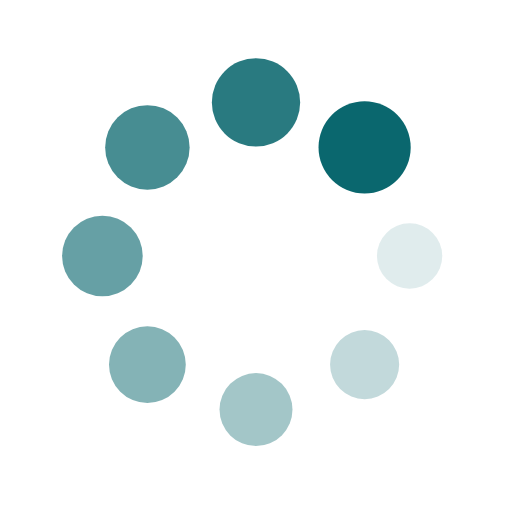
t = 0.00 s
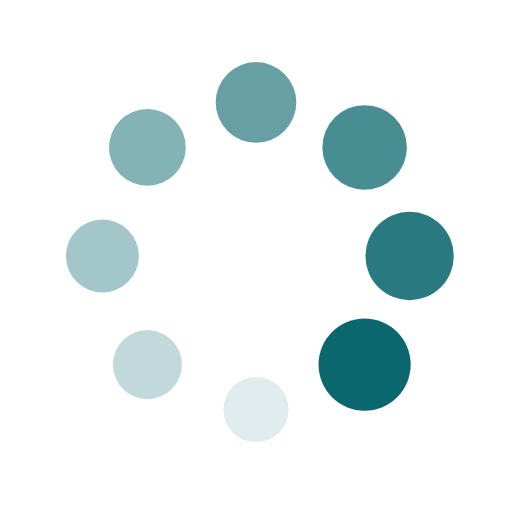
t = 0.25 s
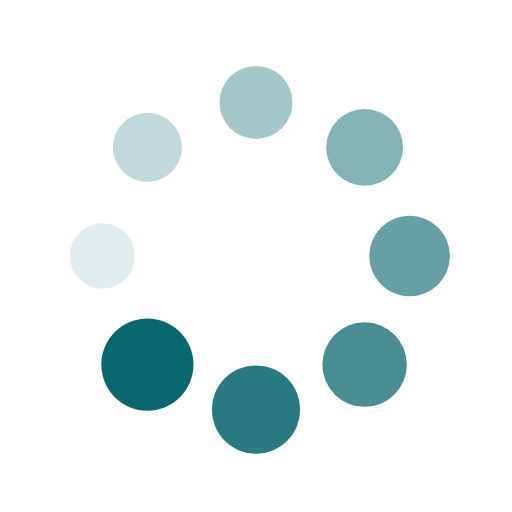
t = 0.50 s
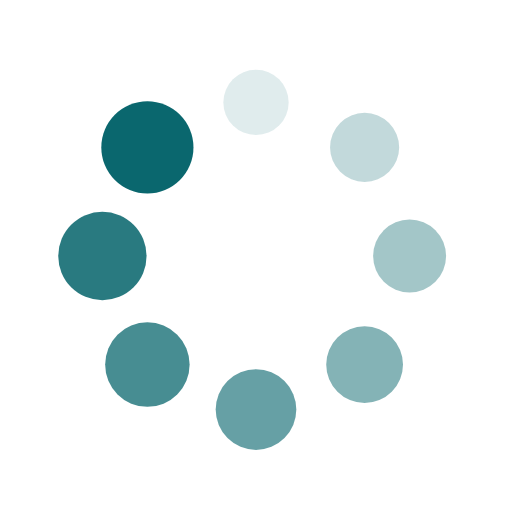
t = 0.75 s

The animated SVG that drew these frames (rendered in a browser with its animation timeline set to each time). Animation: 16 SMIL elements (animate=8,animateTransform=8); one cycle of 1.00 s, repeats indefinitely.

<?xml version="1.0" encoding="utf-8"?>
<svg xmlns="http://www.w3.org/2000/svg" xmlns:xlink="http://www.w3.org/1999/xlink" style="margin: auto; background: none; display: block; shape-rendering: auto;" width="200px" height="200px" viewBox="0 0 100 100" preserveAspectRatio="xMidYMid">
<g transform="translate(80,50)">
<g transform="rotate(0)">
<circle cx="0" cy="0" r="6" fill="#0a676e" fill-opacity="1">
  <animateTransform attributeName="transform" type="scale" begin="-0.875s" values="1.5 1.5;1 1" keyTimes="0;1" dur="1s" repeatCount="indefinite"></animateTransform>
  <animate attributeName="fill-opacity" keyTimes="0;1" dur="1s" repeatCount="indefinite" values="1;0" begin="-0.875s"></animate>
</circle>
</g>
</g><g transform="translate(71.21320343559643,71.21320343559643)">
<g transform="rotate(45)">
<circle cx="0" cy="0" r="6" fill="#0a676e" fill-opacity="0.875">
  <animateTransform attributeName="transform" type="scale" begin="-0.75s" values="1.5 1.5;1 1" keyTimes="0;1" dur="1s" repeatCount="indefinite"></animateTransform>
  <animate attributeName="fill-opacity" keyTimes="0;1" dur="1s" repeatCount="indefinite" values="1;0" begin="-0.75s"></animate>
</circle>
</g>
</g><g transform="translate(50,80)">
<g transform="rotate(90)">
<circle cx="0" cy="0" r="6" fill="#0a676e" fill-opacity="0.75">
  <animateTransform attributeName="transform" type="scale" begin="-0.625s" values="1.5 1.5;1 1" keyTimes="0;1" dur="1s" repeatCount="indefinite"></animateTransform>
  <animate attributeName="fill-opacity" keyTimes="0;1" dur="1s" repeatCount="indefinite" values="1;0" begin="-0.625s"></animate>
</circle>
</g>
</g><g transform="translate(28.786796564403577,71.21320343559643)">
<g transform="rotate(135)">
<circle cx="0" cy="0" r="6" fill="#0a676e" fill-opacity="0.625">
  <animateTransform attributeName="transform" type="scale" begin="-0.5s" values="1.5 1.5;1 1" keyTimes="0;1" dur="1s" repeatCount="indefinite"></animateTransform>
  <animate attributeName="fill-opacity" keyTimes="0;1" dur="1s" repeatCount="indefinite" values="1;0" begin="-0.5s"></animate>
</circle>
</g>
</g><g transform="translate(20,50.00000000000001)">
<g transform="rotate(180)">
<circle cx="0" cy="0" r="6" fill="#0a676e" fill-opacity="0.5">
  <animateTransform attributeName="transform" type="scale" begin="-0.375s" values="1.5 1.5;1 1" keyTimes="0;1" dur="1s" repeatCount="indefinite"></animateTransform>
  <animate attributeName="fill-opacity" keyTimes="0;1" dur="1s" repeatCount="indefinite" values="1;0" begin="-0.375s"></animate>
</circle>
</g>
</g><g transform="translate(28.78679656440357,28.786796564403577)">
<g transform="rotate(225)">
<circle cx="0" cy="0" r="6" fill="#0a676e" fill-opacity="0.375">
  <animateTransform attributeName="transform" type="scale" begin="-0.25s" values="1.5 1.5;1 1" keyTimes="0;1" dur="1s" repeatCount="indefinite"></animateTransform>
  <animate attributeName="fill-opacity" keyTimes="0;1" dur="1s" repeatCount="indefinite" values="1;0" begin="-0.25s"></animate>
</circle>
</g>
</g><g transform="translate(49.99999999999999,20)">
<g transform="rotate(270)">
<circle cx="0" cy="0" r="6" fill="#0a676e" fill-opacity="0.25">
  <animateTransform attributeName="transform" type="scale" begin="-0.125s" values="1.5 1.5;1 1" keyTimes="0;1" dur="1s" repeatCount="indefinite"></animateTransform>
  <animate attributeName="fill-opacity" keyTimes="0;1" dur="1s" repeatCount="indefinite" values="1;0" begin="-0.125s"></animate>
</circle>
</g>
</g><g transform="translate(71.21320343559643,28.78679656440357)">
<g transform="rotate(315)">
<circle cx="0" cy="0" r="6" fill="#0a676e" fill-opacity="0.125">
  <animateTransform attributeName="transform" type="scale" begin="0s" values="1.5 1.5;1 1" keyTimes="0;1" dur="1s" repeatCount="indefinite"></animateTransform>
  <animate attributeName="fill-opacity" keyTimes="0;1" dur="1s" repeatCount="indefinite" values="1;0" begin="0s"></animate>
</circle>
</g>
</g>
<!-- [ldio] generated by https://loading.io/ --></svg>